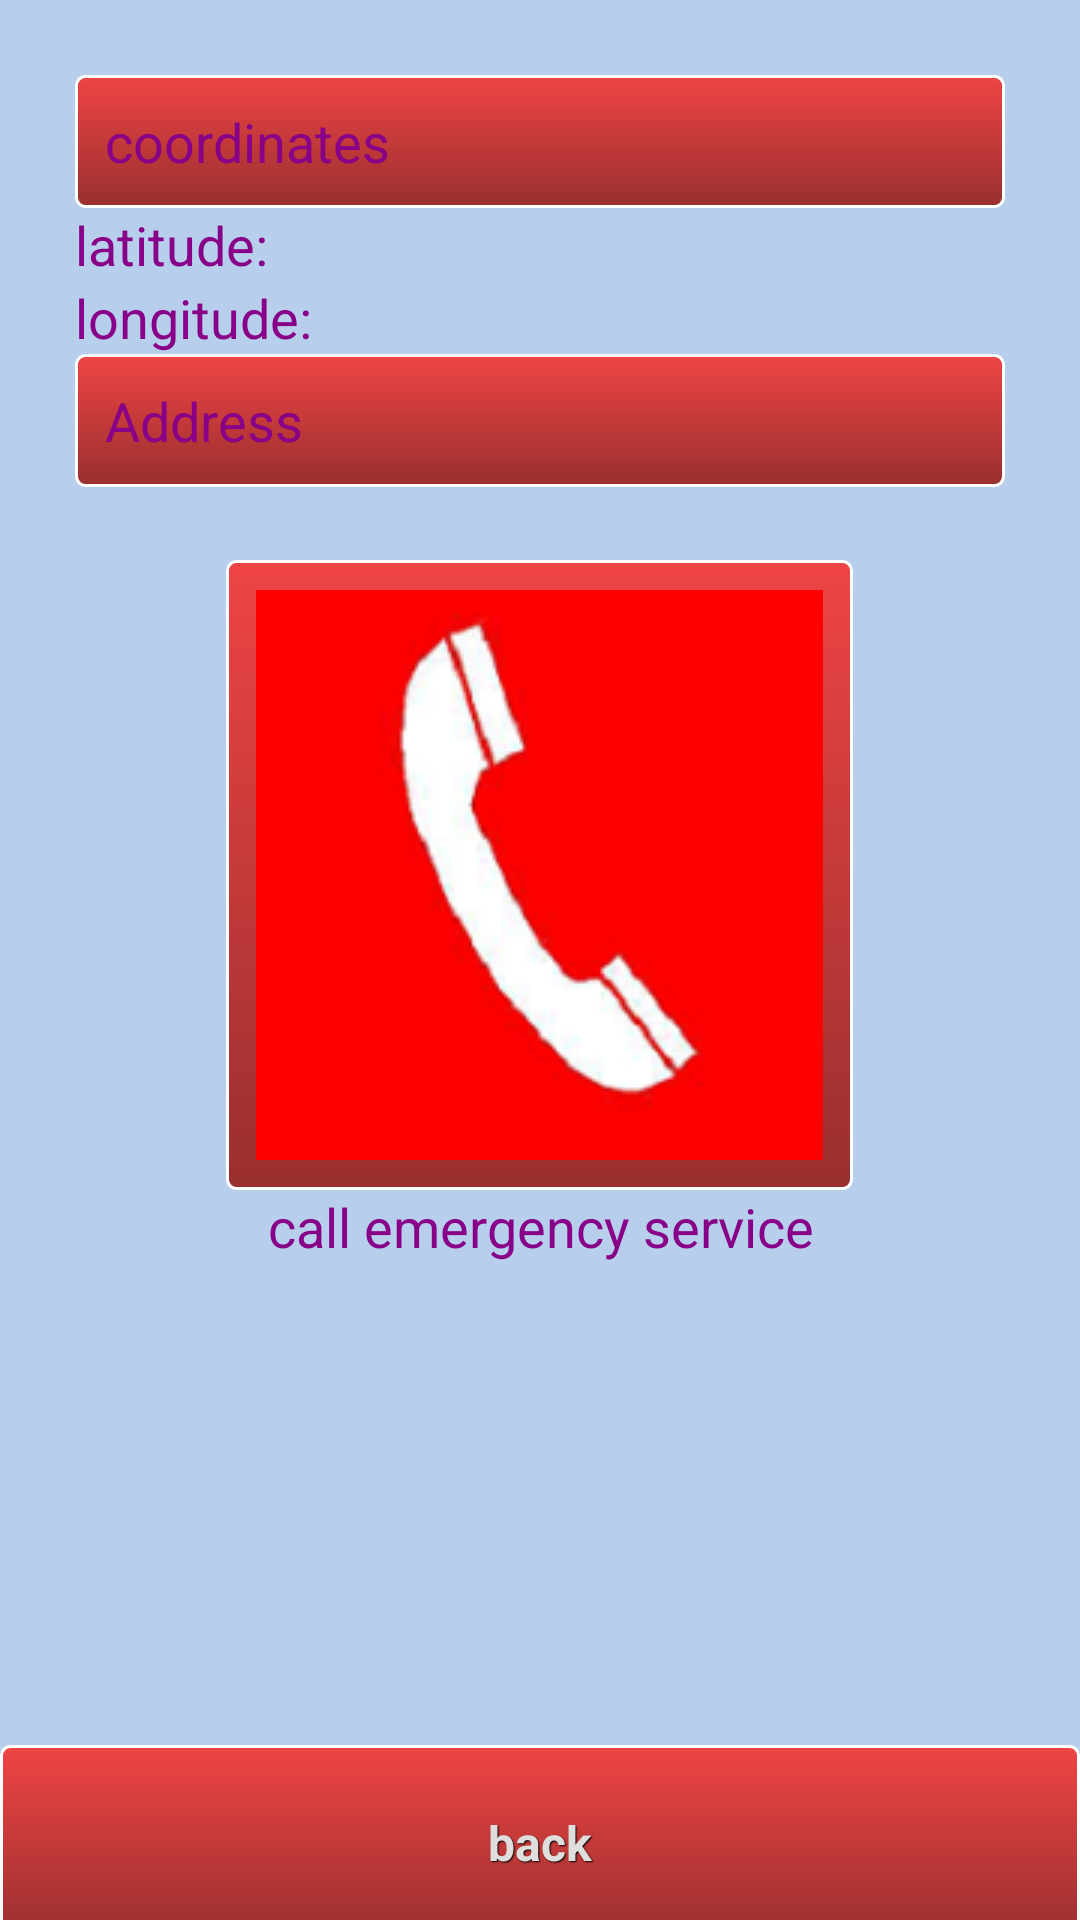

Write the Android layout XML for this screen, with the resource values it uses.
<!-- AndroidManifest.xml: application theme CustomActionBarTheme -->
<!-- res/layout/activity_lokatie.xml -->
<LinearLayout xmlns:android="http://schemas.android.com/apk/res/android"
    xmlns:tools="http://schemas.android.com/tools"
    android:layout_width="match_parent"
    android:layout_height="match_parent"
    android:orientation="vertical"
    android:background="#B7CEEC"
    android:weightSum="20"
    android:keepScreenOn="true">


<ScrollView xmlns:android="http://schemas.android.com/apk/res/android"
    android:layout_width="match_parent"
    android:layout_height="match_parent"
    android:orientation="vertical"
    android:layout_weight="18"
    >

    <LinearLayout
        android:layout_width="fill_parent"
        android:layout_height="fill_parent"
        android:orientation="vertical"
        android:padding="25dp"
        >


        <TextView
            android:layout_width="fill_parent"
            android:layout_height="wrap_content"
            android:background="@drawable/custom_button"
            android:text="@string/coordinaten"
            style="@style/TextView_sjabloom"
            />

        <TextView
            android:id="@+id/mylatitude"
            android:layout_width="fill_parent"
            android:layout_height="wrap_content"
            android:text="@string/breedtegraad"
            style="@style/TextView_sjabloom"/>
        />

        <TextView
            android:id="@+id/mylongitude"
            android:layout_width="fill_parent"
            android:layout_height="wrap_content"
            android:text="@string/lengtegraad"
            style="@style/TextView_sjabloom"/>
        />

        <TextView
            android:layout_width="fill_parent"
            android:layout_height="wrap_content"
            android:background="@drawable/custom_button"
            android:text="@string/adres"
            style="@style/TextView_sjabloom"/>

        <TextView
            android:id="@+id/myaddress"
            android:layout_width="fill_parent"
            android:layout_height="wrap_content"
            style="@style/TextView_sjabloom"/>



        <ImageButton
            android:layout_width="wrap_content"
            android:layout_height="wrap_content"
            android:id="@+id/ibLocBelAlarmnummer"
            android:layout_gravity="center_horizontal"
            android:src="@drawable/telefoon5"
            android:onClick="bel112"
            android:background="@drawable/custom_button"/>

        <TextView
            android:id="@+id/textView1"
            android:layout_width="match_parent"
            android:layout_height="wrap_content"
            android:layout_gravity="center"
            android:gravity="center"
            android:text="@string/bel_112"
            style="@style/TextView_sjabloom"/>


        </LinearLayout>

</ScrollView>
        <Button
            android:id="@+id/btTerug"
            android:layout_width="match_parent"
            android:layout_height="65dp"
            android:text="@string/terug"
            style="@style/CustomStyleButton"
            android:gravity="center"
            android:onClick="terug"/>
    </LinearLayout>
<!-- resources referenced by this layout -->
<resources>
  <!-- drawable custom_button (drawable-xhdpi) -->
  <?xml version="1.0" encoding="utf-8"?>
  
  <selector xmlns:android="http://schemas.android.com/apk/res/android" >
       <item android:state_pressed="true" >
    <shape>
    <solid
     android:color="#ef4444" />
    <stroke
     android:width="1dp"
     android:color="#FFFFFF" />
    <corners
     android:radius="3dp" />
    <padding
     android:left="10dp"
     android:top="10dp"
     android:right="10dp"
     android:bottom="10dp" />
    </shape>
   </item>
    <item>
    <shape>
    <gradient
     android:startColor="#ef4444"
     android:endColor="#992f2f"
     android:angle="270" />
    <stroke
     android:width="1dp"
     android:color="#FFFFFF" />
    <corners
     android:radius="3dp" />
    <padding
     android:left="10dp"
     android:top="10dp"
     android:right="10dp"
     android:bottom="10dp" />
   </shape>
   </item>
  
  </selector>
  <!-- drawable telefoon5: png bitmap (drawable, 18021 bytes) -->
  <string name="adres">Address</string>
  <string name="bel_112">call emergency service</string>
  <string name="breedtegraad">latitude: </string>
  <string name="coordinaten">coordinates</string>
  <string name="lengtegraad">longitude: </string>
  <string name="terug">back</string>
  <style name="CustomStyleButton" parent="@android:style/Widget.Button">
          <item name="android:textSize">16sp</item>
          <item name="android:textStyle">bold</item>
          <item name="android:textColor">#dedfdc</item>
          <item name="android:gravity">center</item>
          <item name="android:shadowColor">#000000</item>
          <item name="android:shadowDx">1</item>
          <item name="android:shadowDy">1</item>
          <item name="android:shadowRadius">0.6</item>
          <item name="android:background">@drawable/custom_button</item>
          <item name="android:padding">10dip</item>
      </style>
  <style name="TextView_sjabloom">
          <item name="android:layout_width">match_parent</item>
          <item name="android:layout_height">wrap_content</item>
          <item name="android:layout_weight">1.16</item>
          <item name="android:textAppearance">?android:attr/textAppearanceMedium</item>
          <item name="android:textColor">#808</item>
      </style>
  <style name="CustomActionBarTheme" parent="@android:style/Theme.Holo.Light.DarkActionBar">
          <item name="android:actionBarStyle">@style/MyActionBar</item>
      </style>
  <style name="MyActionBar" parent="@android:style/Widget.Holo.Light.ActionBar.Solid.Inverse">
          <item name="android:background">@drawable/custom_button</item>
      </style>
</resources>
